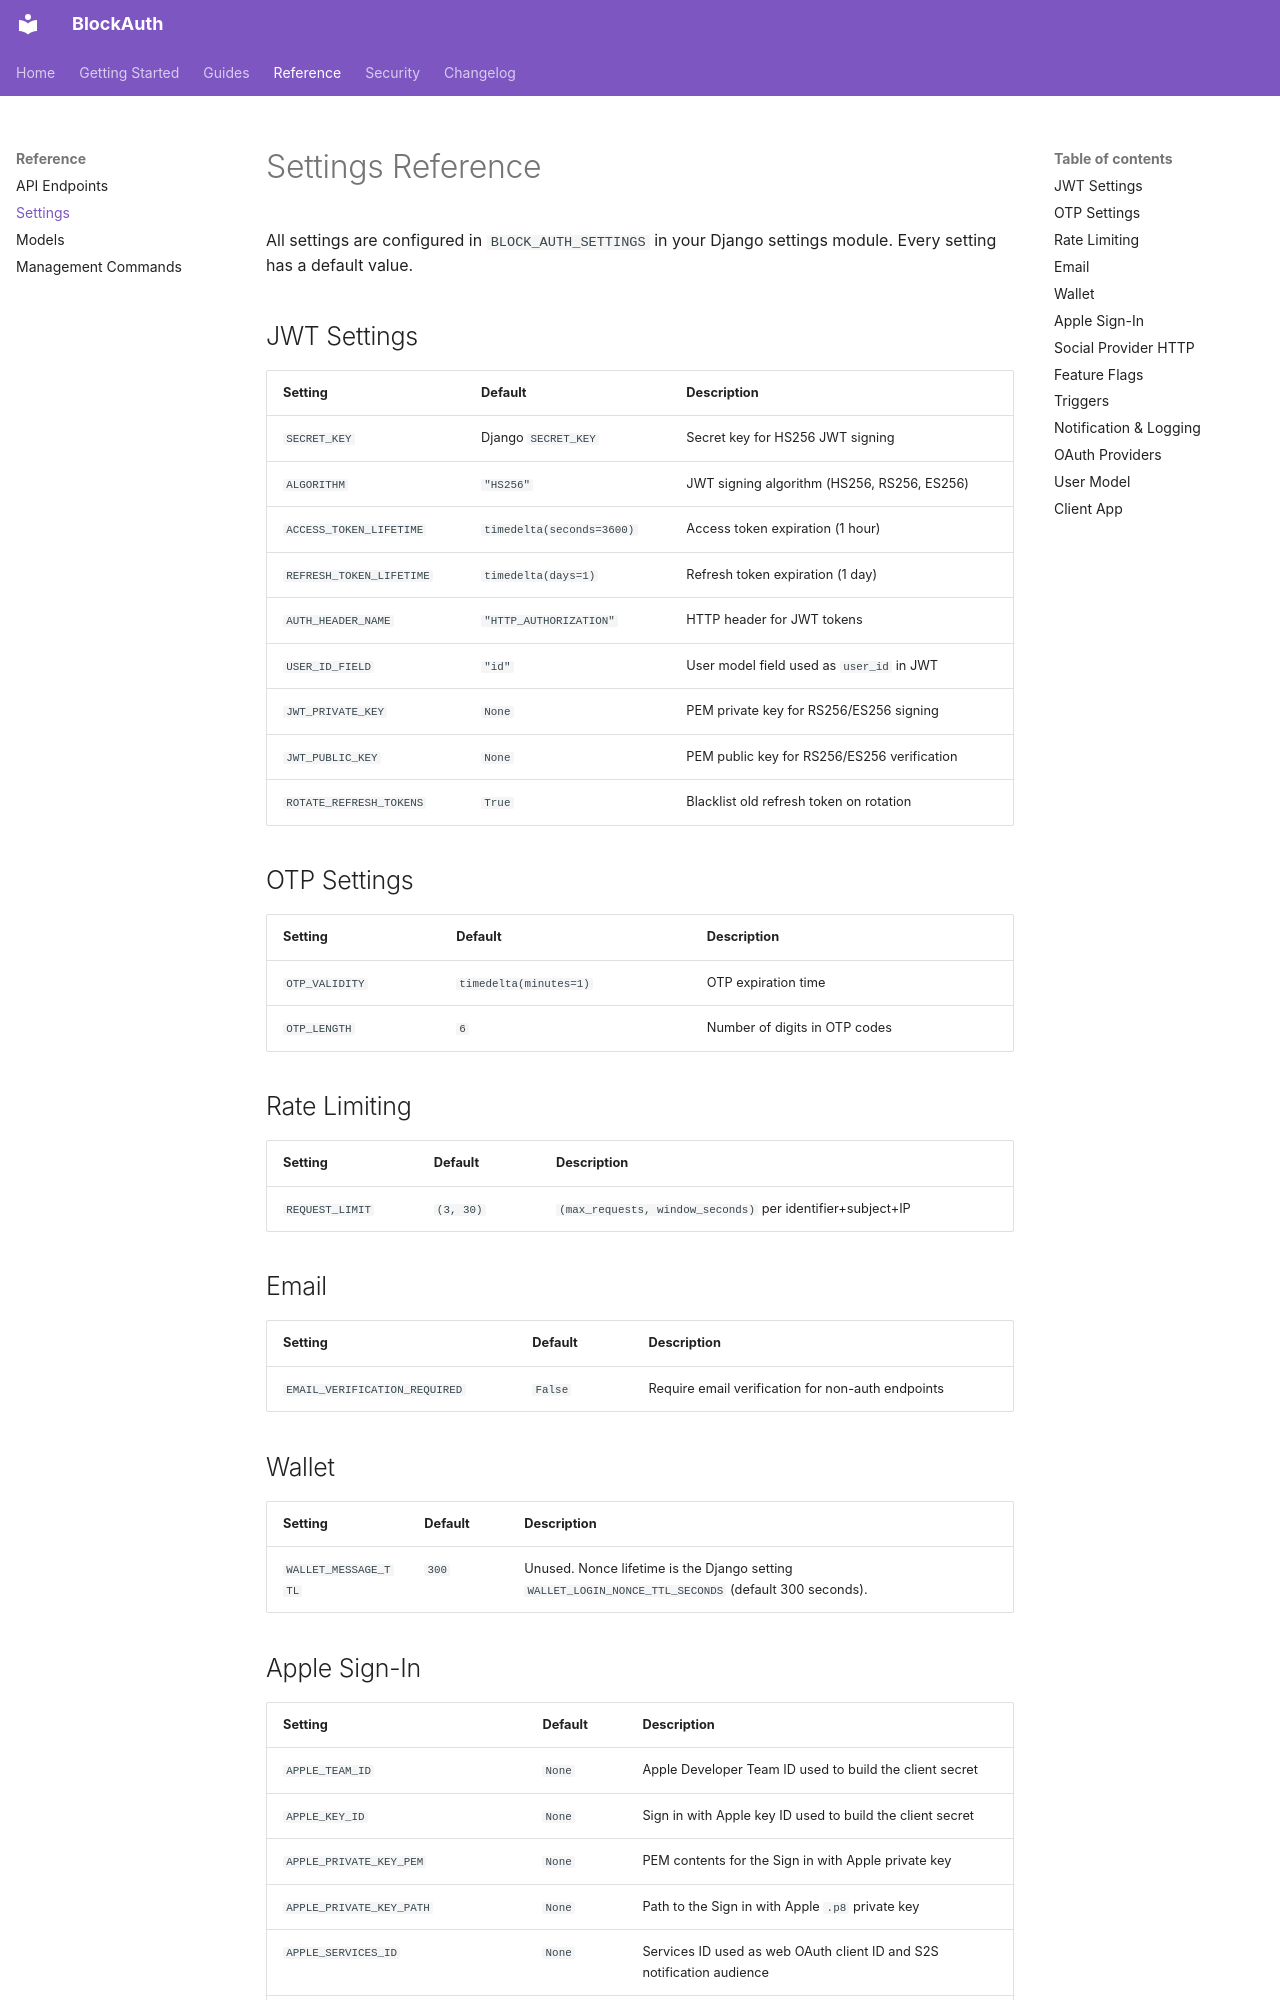

repository: BloclabsHQ/auth-pack · page: reference/settings/index.html · generator: mkdocs

# Settings Reference

All settings are configured in `BLOCK_AUTH_SETTINGS` in your Django settings module. Every setting has a default value.

## JWT Settings

| Setting | Default | Description |
|---------|---------|-------------|
| `SECRET_KEY` | Django `SECRET_KEY` | Secret key for HS256 JWT signing |
| `ALGORITHM` | `"HS256"` | JWT signing algorithm (HS256, RS256, ES256) |
| `ACCESS_TOKEN_LIFETIME` | `timedelta(seconds=3600)` | Access token expiration (1 hour) |
| `REFRESH_TOKEN_LIFETIME` | `timedelta(days=1)` | Refresh token expiration (1 day) |
| `AUTH_HEADER_NAME` | `"HTTP_AUTHORIZATION"` | HTTP header for JWT tokens |
| `USER_ID_FIELD` | `"id"` | User model field used as `user_id` in JWT |
| `JWT_PRIVATE_KEY` | `None` | PEM private key for RS256/ES256 signing |
| `JWT_PUBLIC_KEY` | `None` | PEM public key for RS256/ES256 verification |
| `ROTATE_REFRESH_TOKENS` | `True` | Blacklist old refresh token on rotation |

## OTP Settings

| Setting | Default | Description |
|---------|---------|-------------|
| `OTP_VALIDITY` | `timedelta(minutes=1)` | OTP expiration time |
| `OTP_LENGTH` | `6` | Number of digits in OTP codes |

## Rate Limiting

| Setting | Default | Description |
|---------|---------|-------------|
| `REQUEST_LIMIT` | `(3, 30)` | `(max_requests, window_seconds)` per identifier+subject+IP |

## Email

| Setting | Default | Description |
|---------|---------|-------------|
| `EMAIL_VERIFICATION_REQUIRED` | `False` | Require email verification for non-auth endpoints |

## Wallet

| Setting | Default | Description |
|---------|---------|-------------|
| `WALLET_MESSAGE_TTL` | `300` | Unused. Nonce lifetime is the Django setting `WALLET_LOGIN_NONCE_TTL_SECONDS` (default 300 seconds). |
